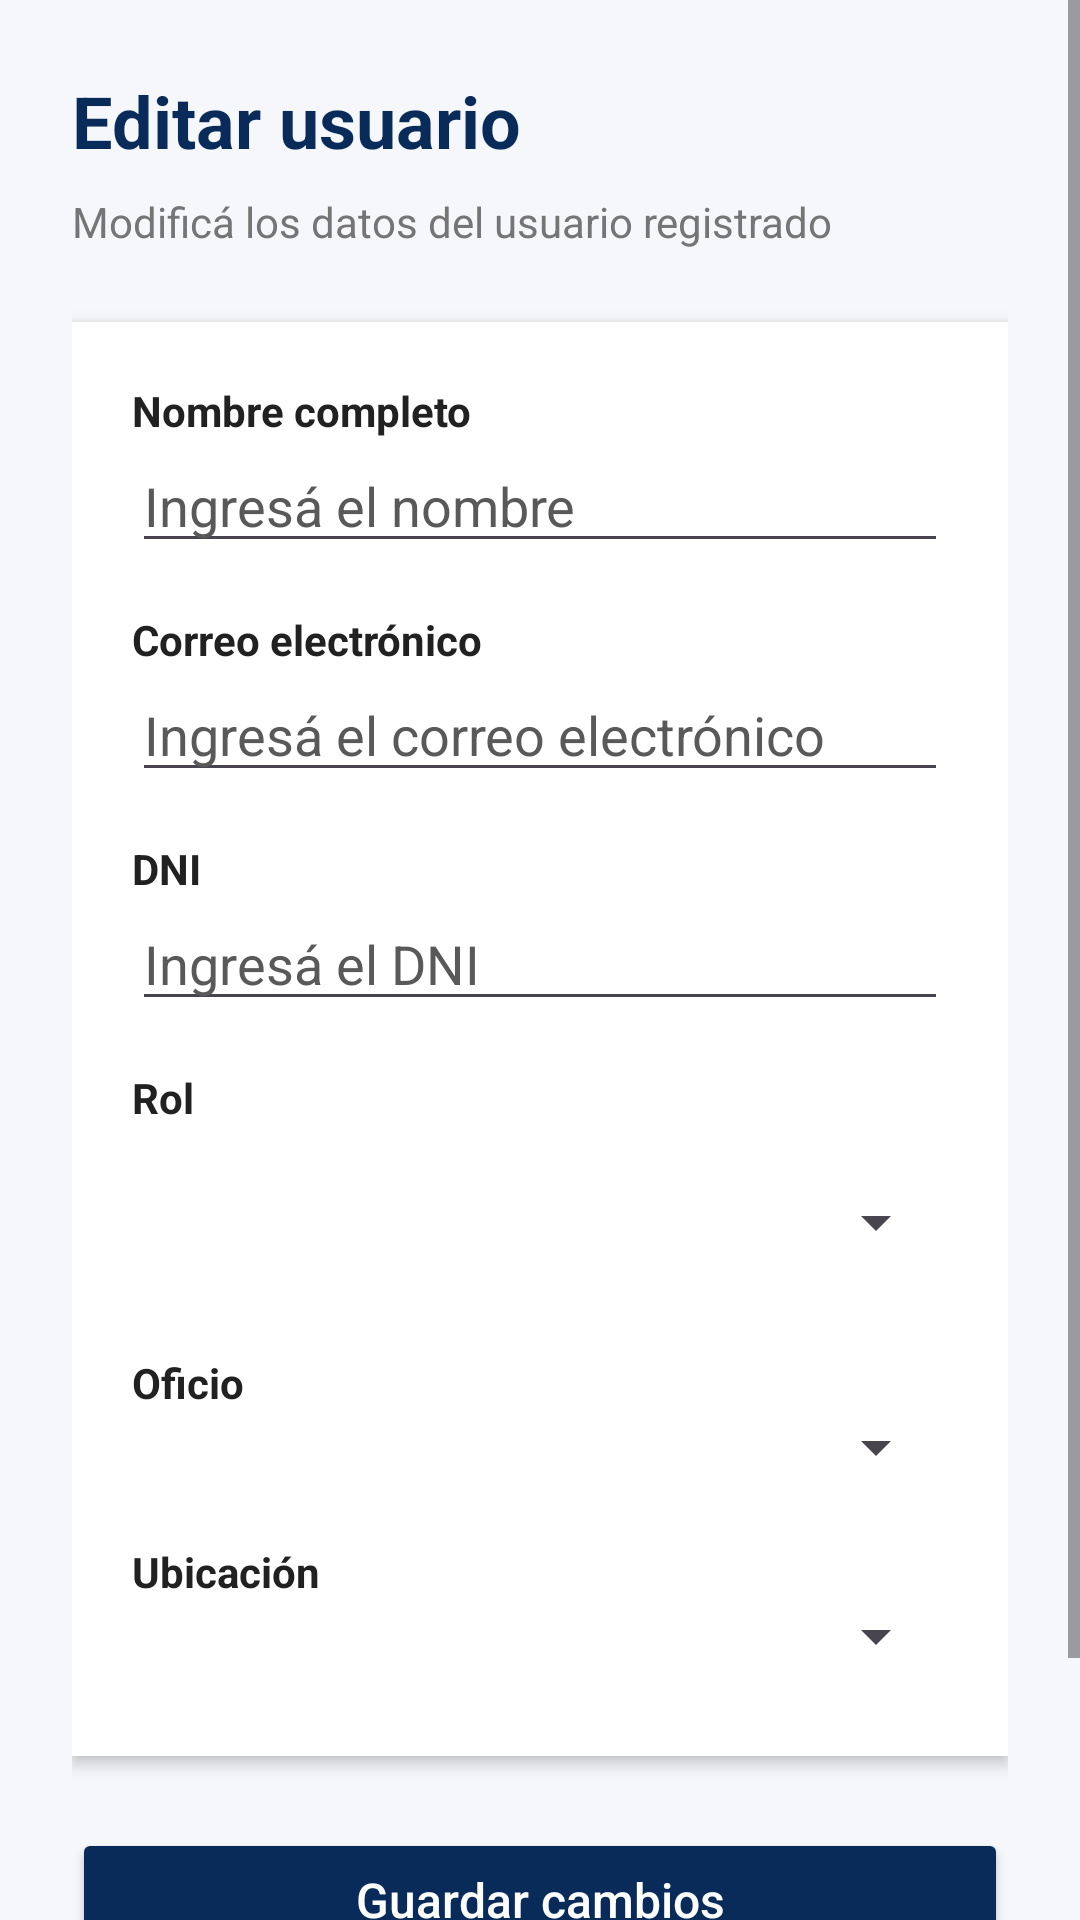

Here is an Android app screen rendered from its layout file. Give the layout XML and the strings, colors and styles it references.
<!-- AndroidManifest.xml: application theme Theme.ServiMatch -->
<!-- res/layout/activity_admin_editar_usuario.xml -->
<?xml version="1.0" encoding="utf-8"?>
<ScrollView
    xmlns:android="http://schemas.android.com/apk/res/android"
    android:layout_width="match_parent"
    android:layout_height="match_parent"
    android:fillViewport="true"
    android:background="#F5F7FA">

    <LinearLayout
        android:layout_width="match_parent"
        android:layout_height="wrap_content"
        android:orientation="vertical"
        android:padding="24dp">

        
        <TextView
            android:layout_width="match_parent"
            android:layout_height="wrap_content"
            android:text="Editar usuario"
            android:textSize="24sp"
            android:textStyle="bold"
            android:textColor="#082B59"
            android:layout_marginBottom="8dp" />

        <TextView
            android:layout_width="match_parent"
            android:layout_height="wrap_content"
            android:text="Modificá los datos del usuario registrado"
            android:textSize="14sp"
            android:textColor="#757575"
            android:layout_marginBottom="24dp" />

        
        <LinearLayout
            android:layout_width="match_parent"
            android:layout_height="wrap_content"
            android:orientation="vertical"
            android:padding="20dp"
            android:background="#FFFFFF"
            android:elevation="3dp">

            <TextView
                android:layout_width="match_parent"
                android:layout_height="wrap_content"
                android:text="Nombre completo"
                android:textStyle="bold"
                android:textColor="#212121" />

            <EditText
                android:id="@+id/edtEditarNombre"
                android:layout_width="match_parent"
                android:layout_height="wrap_content"
                android:hint="Ingresá el nombre"
                android:inputType="textPersonName"
                android:textColorHint="@color/texto_secundario"
                android:textColor="@color/texto_secundario"
                android:layout_marginBottom="16dp" />

            <TextView
                android:layout_width="match_parent"
                android:layout_height="wrap_content"
                android:text="Correo electrónico"
                android:textStyle="bold"
                android:textColor="#212121" />

            <EditText
                android:id="@+id/edtEditarEmail"
                android:layout_width="match_parent"
                android:layout_height="wrap_content"
                android:hint="Ingresá el correo electrónico"
                android:inputType="textEmailAddress"
                android:textColorHint="@color/texto_secundario"
                android:textColor="@color/texto_secundario"
                android:layout_marginBottom="16dp" />

            <TextView
                android:layout_width="match_parent"
                android:layout_height="wrap_content"
                android:text="DNI"
                android:textStyle="bold"
                android:textColor="#212121" />

            <EditText
                android:id="@+id/edtEditarDni"
                android:layout_width="match_parent"
                android:layout_height="wrap_content"
                android:hint="Ingresá el DNI"
                android:inputType="number"
                android:maxLength="8"
                android:textColorHint="@color/texto_secundario"
                android:textColor="@color/texto_secundario"
                android:layout_marginBottom="16dp" />

            <TextView
                android:layout_width="match_parent"
                android:layout_height="wrap_content"
                android:text="Rol"
                android:textStyle="bold"
                android:textColor="@color/texto_principal" />

            <Spinner
                android:id="@+id/spinnerEditarRol"
                android:layout_width="match_parent"
                android:layout_height="wrap_content"
                android:layout_marginTop="8dp"
                android:layout_marginBottom="20dp"
                android:minHeight="48dp"
                android:popupBackground="@color/blanco" />

            <TextView
                android:layout_width="match_parent"
                android:layout_height="wrap_content"
                android:text="Oficio"
                android:textStyle="bold"
                android:textColor="#212121" />

            <Spinner
                android:id="@+id/spinnerEditarOficio"
                android:layout_width="match_parent"
                android:layout_height="wrap_content"
                android:layout_marginBottom="20dp"
                android:textColorHint="@color/texto_secundario"
                android:textColor="@color/texto_secundario"
                android:popupBackground="@color/blanco"/>

            <TextView
                android:layout_width="match_parent"
                android:layout_height="wrap_content"
                android:text="Ubicación"
                android:textStyle="bold"
                android:textColor="#212121" />

            <Spinner
                android:id="@+id/spinnerEditarUbicacion"
                android:layout_width="match_parent"
                android:layout_height="wrap_content"
                android:layout_marginBottom="8dp"
                android:textColorHint="@color/texto_secundario"
                android:textColor="@color/texto_secundario"
                android:popupBackground="@color/blanco"/>

        </LinearLayout>

        
        <Button
            android:id="@+id/btnGuardarCambiosUsuario"
            android:layout_width="match_parent"
            android:layout_height="wrap_content"
            android:layout_marginTop="24dp"
            android:text="Guardar cambios"
            android:textAllCaps="false"
            android:textSize="16sp"
            android:backgroundTint="#082B59"
            android:textColor="#FFFFFF" />

        
        <Button
            android:id="@+id/btnCancelarEdicionUsuario"
            android:layout_width="match_parent"
            android:layout_height="wrap_content"
            android:layout_marginTop="12dp"
            android:text="Cancelar"
            android:textAllCaps="false"
            android:textSize="16sp"
            android:backgroundTint="#1976D2"
            android:textColor="#FFFFFF" />

    </LinearLayout>

</ScrollView>
<!-- resources referenced by this layout -->
<resources>
  <color name="blanco">#FFFFFF</color>
  <color name="texto_principal">#212121</color>
  <color name="texto_secundario">#595959</color>
  <style name="Theme.ServiMatch" parent="Base.Theme.ServiMatch" />
  <style name="Base.Theme.ServiMatch" parent="Theme.Material3.DayNight.NoActionBar">
  
          <item name="android:windowBackground">
              @color/fondo_principal
          </item>
  
      </style>
  <color name="fondo_principal">#F5F7FA</color>
</resources>
